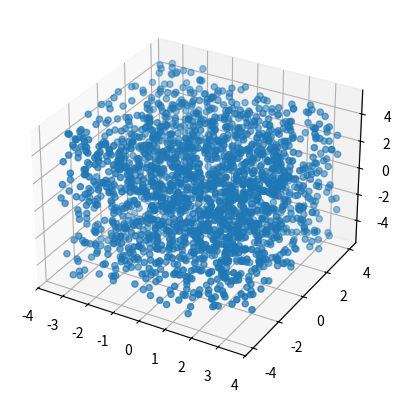

Generate this figure with matplotlib:
import numpy as np
import random

# data simulation 
# data for a cube

x=[]
y=[]
z=[]


x1=[]
y1=[]
z1=[]

# cube part: range[-3.5,3.5]
for i in range(2000):
    x1.append(random.uniform(-3.5,3.5))
    y1.append(random.uniform(-4,4))
    z1.append(random.uniform(-5,5))

x.extend(x1)
y.extend(y1)
z.extend(z1)


data=[]
for i in range(len(x)):
    data.append([x[i],y[i],z[i]])



if __name__ == '__main__':

    import matplotlib.pyplot as plt
    from mpl_toolkits.mplot3d import Axes3D

    ax = plt.subplot(111, projection='3d')
    ax.scatter(x,y,z)
    plt.show()


